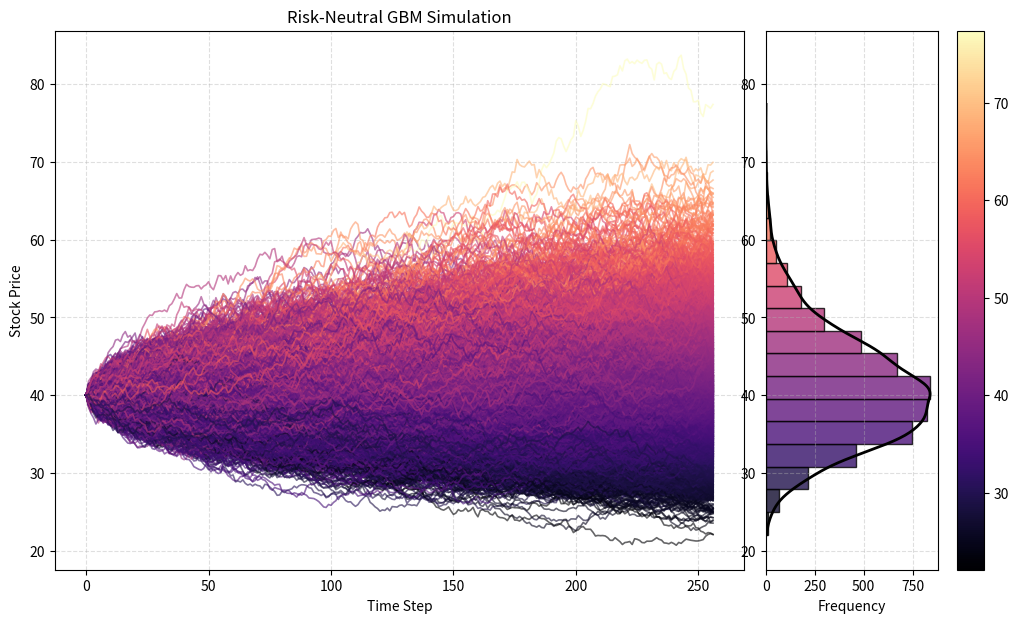

Here is the Python script that generated this plot:
# ==========================================================
# Packages
# ==========================================================

import numpy as np
import matplotlib.pyplot as plt
from matplotlib.colors import Normalize
from matplotlib.gridspec import GridSpec
from matplotlib.cm import ScalarMappable
from scipy.stats import gaussian_kde
from scipy.stats import norm as scipy_norm
import math

# ==========================================================
# Model Parameters
# ==========================================================

def get_model_parameters():
    params = {
        "S0": 40,
        "K": 80,
        "r": 0.05,
        "q": 0.0,
        "sigma": 0.30,
        "T": 120/365,
        "Number_Time_Steps": 256,
        "Number_Paths": 5000,
        "seed": 5000
    }
    params["dt"] = params["T"] / params["Number_Time_Steps"]
    return params

# ==========================================================
# GBM Simulation
# ==========================================================

def simulate_gbm_paths(params):

    S0 = params["S0"]
    r = params["r"]
    q = params["q"]
    sigma = params["sigma"]
    dt = params["dt"]
    steps = params["Number_Time_Steps"]
    paths_n = params["Number_Paths"]

    rng = np.random.default_rng(params["seed"])

    paths = np.zeros((paths_n, steps + 1))
    paths[:, 0] = S0

    for i in range(1, steps + 1):
        Z = rng.standard_normal(paths_n)

        paths[:, i] = paths[:, i-1] * np.exp(
            (r - q - 0.5 * sigma**2) * dt +
            sigma * np.sqrt(dt) * Z
        )

    return paths

# ==========================================================
# Visualization
# ==========================================================

def plot_paths_and_distribution(paths):

    Number_Paths = paths.shape[0]
    Final_Prices = paths[:, -1]

    norm = Normalize(vmin=min(Final_Prices), vmax=max(Final_Prices))
    cmap = plt.get_cmap("magma")
    colors = cmap(norm(Final_Prices))

    fig = plt.figure(figsize=(12,7), dpi=150)
    gs = GridSpec(1,2,width_ratios=[4,1],wspace=0.05)

    ax0 = fig.add_subplot(gs[0])

    for i in range(Number_Paths):
        ax0.plot(paths[i],color=colors[i],lw=1.2,alpha=0.6)

    ax0.set_xlabel("Time Step")
    ax0.set_ylabel("Stock Price")
    ax0.set_title("Risk-Neutral GBM Simulation")
    ax0.grid(True,linestyle="--",alpha=0.4)

    ax1 = fig.add_subplot(gs[1],sharey=ax0)

    bins = np.linspace(min(Final_Prices),max(Final_Prices),20)

    sorted_idx = np.argsort(Final_Prices)
    sorted_prices = Final_Prices[sorted_idx]
    sorted_colors = colors[sorted_idx]

    for i in range(len(bins)-1):

        mask = (sorted_prices>=bins[i]) & (sorted_prices<bins[i+1])
        count = np.sum(mask)

        if count>0:
            color = np.mean(sorted_colors[mask],axis=0)

            ax1.barh(
                (bins[i]+bins[i+1])/2,
                count,
                height=bins[i+1]-bins[i],
                color=color,
                edgecolor="k",
                alpha=0.8
            )

    kde = gaussian_kde(Final_Prices)

    y_vals = np.linspace(min(Final_Prices),max(Final_Prices),300)
    density = kde(y_vals) * Number_Paths * (bins[1]-bins[0])

    ax1.plot(density,y_vals,color="black",lw=2)

    ax1.set_xlabel("Frequency")
    ax1.grid(True,linestyle="--",alpha=0.4)

    sm = ScalarMappable(cmap=cmap,norm=norm)
    sm.set_array([])

    fig.colorbar(sm,ax=[ax0,ax1],orientation="vertical",fraction=0.03,pad=0.02)

    plt.show()

    return Final_Prices

# ==========================================================
# Black-Scholes Option Pricing 
# ==========================================================

_norm_cdf = scipy_norm.cdf
_norm_pdf = scipy_norm.pdf


def d1_d2(S0,K,r,q,sigma,T):

    sqrtT = math.sqrt(T)

    d1 = (math.log(S0/K) + (r-q+0.5*sigma**2)*T) / (sigma*sqrtT)
    d2 = d1 - sigma*sqrtT

    return d1,d2


def bs_call_price(S0,K,r,q,sigma,T):

    d1,d2 = d1_d2(S0,K,r,q,sigma,T)

    return S0*math.exp(-q*T)*_norm_cdf(d1) - K*math.exp(-r*T)*_norm_cdf(d2)


def bs_put_price(S0,K,r,q,sigma,T):

    d1,d2 = d1_d2(S0,K,r,q,sigma,T)

    return K*math.exp(-r*T)*_norm_cdf(-d2) - S0*math.exp(-q*T)*_norm_cdf(-d1)

# ==========================================================
# Monte Carlo Option Pricing
# ==========================================================

def monte_carlo_option_prices(final_prices,params):

    K = params["K"]
    r = params["r"]
    T = params["T"]
    N = len(final_prices)

    payoff_call = np.maximum(final_prices-K,0)
    payoff_put = np.maximum(K-final_prices,0)

    call_price = math.exp(-r*T) * payoff_call.mean()
    put_price = math.exp(-r*T) * payoff_put.mean()

    se_call = math.exp(-r*T) * payoff_call.std(ddof=1)/math.sqrt(N)
    se_put = math.exp(-r*T) * payoff_put.std(ddof=1)/math.sqrt(N)

    return call_price,put_price,se_call,se_put

# ==========================================================
# Results
# ==========================================================

def print_results(params,final_prices,mc_results):

    S0 = params["S0"]
    K = params["K"]
    r = params["r"]
    q = params["q"]
    sigma = params["sigma"]
    T = params["T"]

    mc_call,mc_put,se_call,se_put = mc_results

    print("Monte Carlo Final Price:",np.mean(final_prices))
    print("Theoretical Risk-Neutral Mean:",S0*np.exp((r-q)*T))

    print()

    print("Black-Scholes Call:",bs_call_price(S0,K,r,q,sigma,T))
    print("Monte Carlo Call:",mc_call,"SE:",se_call)

    print()

    print("Black-Scholes Put:",bs_put_price(S0,K,r,q,sigma,T))
    print("Monte Carlo Put:",mc_put,"SE:",se_put)

# ==========================================================
# Main Controller
# ==========================================================

def main():
    '''TODO: ADD DOCUMENTATION'''

    params = get_model_parameters()

    paths = simulate_gbm_paths(params)

    final_prices = plot_paths_and_distribution(paths)

    mc_results = monte_carlo_option_prices(final_prices,params)

    print_results(params,final_prices,mc_results)

# ==========================================================
# Run Script
# ==========================================================

if __name__ == "__main__":
    main()
